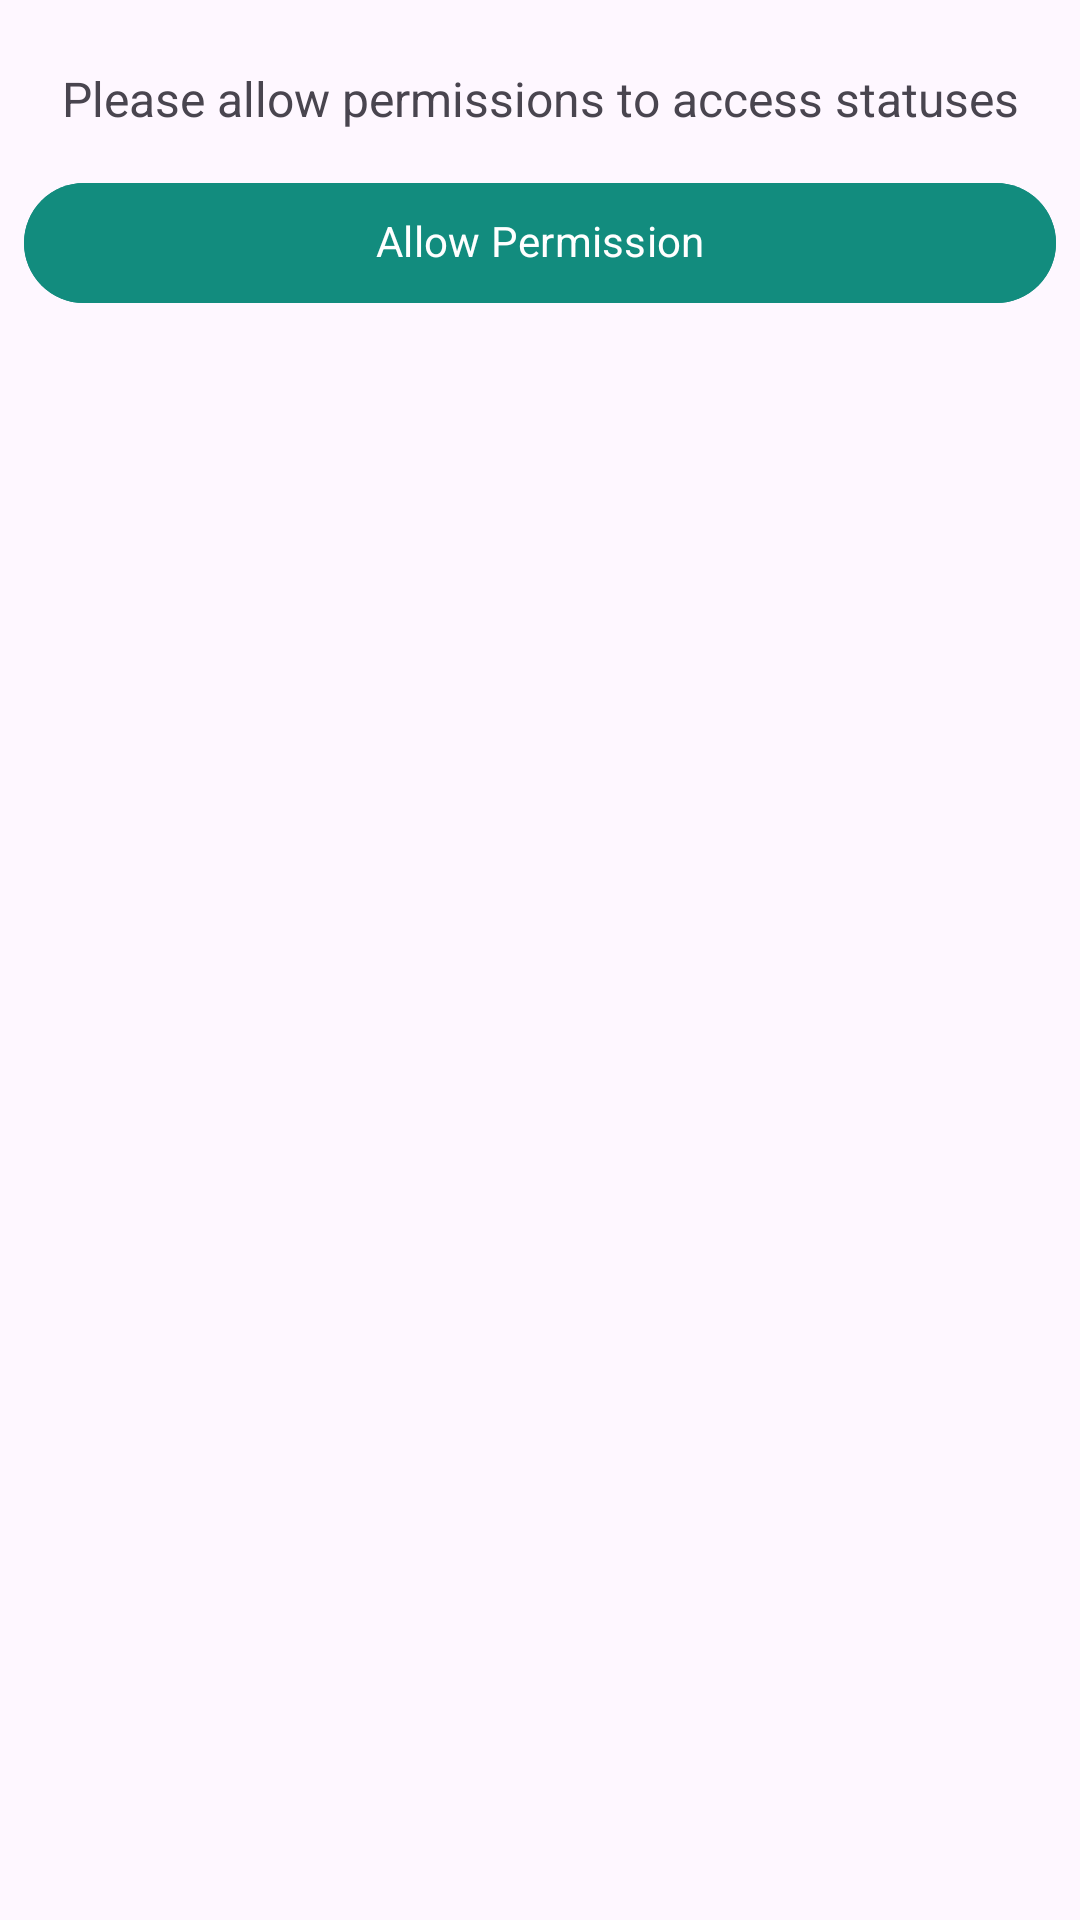

Write the Android layout XML for this screen, with the resource values it uses.
<!-- AndroidManifest.xml: application theme Theme.MediaMagnet -->
<!-- res/layout/permissions.xml -->
<?xml version="1.0" encoding="utf-8"?>
<androidx.constraintlayout.widget.ConstraintLayout xmlns:android="http://schemas.android.com/apk/res/android"
    xmlns:app="http://schemas.android.com/apk/res-auto"
    xmlns:tools="http://schemas.android.com/tools"
    android:layout_width="match_parent"
    android:layout_height="match_parent">

    <ImageView
        android:id="@+id/img_infoPermission"
        android:layout_width="wrap_content"
        android:layout_height="wrap_content"
        android:paddingTop="24dp"
        android:src="@drawable/ic_info"
        app:layout_constraintEnd_toEndOf="parent"
        app:layout_constraintHorizontal_bias="0.5"
        app:layout_constraintStart_toStartOf="parent"
        app:layout_constraintTop_toTopOf="parent"
        app:tint="@color/colorPrimary" />

    <TextView
        android:id="@+id/txv_permission"
        android:layout_width="wrap_content"
        android:layout_height="wrap_content"
        android:text="Please allow permissions to access statuses"
        app:layout_constraintEnd_toEndOf="parent"
        app:layout_constraintHorizontal_bias="0.5"
        app:layout_constraintStart_toStartOf="parent"
        android:textSize="16sp"
        app:layout_constraintTop_toBottomOf="@+id/img_infoPermission" />

    <com.google.android.material.button.MaterialButton
        android:layout_width="match_parent"
        android:layout_height="wrap_content"
        android:id="@+id/btn_allowPermissions"
        android:layout_marginTop="14sp"
        android:layout_marginHorizontal="8sp"
        android:backgroundTint="@color/colorPrimary"
        android:text="Allow Permission"
        app:layout_constraintTop_toBottomOf="@+id/txv_permission"/>


</androidx.constraintlayout.widget.ConstraintLayout>
<!-- resources referenced by this layout -->
<resources>
  <color name="colorPrimary">#128C7E</color>
  <style name="Theme.MediaMagnet" parent="Base.Theme.MediaMagnet" />
  <style name="Base.Theme.MediaMagnet" parent="Theme.Material3.DayNight.NoActionBar">
          
          <item name="colorPrimary">@color/colorPrimary</item>
          <item name="colorPrimaryVariant">@color/colorPrimaryDark</item>
          <item name="android:statusBarColor">?attr/colorPrimaryVariant</item>
  
          <item name="fontFamily">@font/helvetice_regular</item>
          <item name="android:includeFontPadding">false</item>
      </style>
  <color name="colorPrimaryDark">#075E54</color>
</resources>
